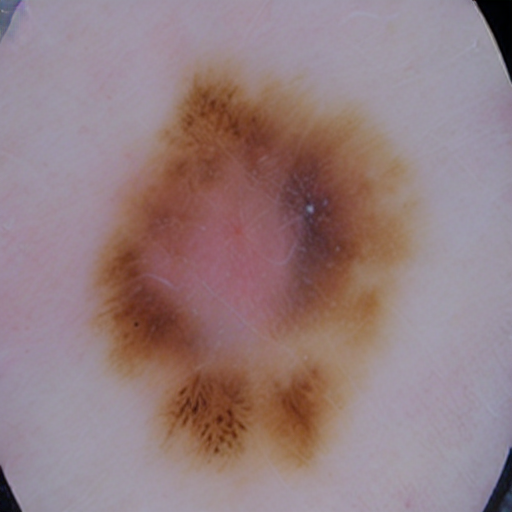
Generation parameters embedded in this image by AUTOMATIC1111 Stable Diffusion web UI or a fork of it (Forge, ...) (PNG 'parameters' text chunk):
Generate high quality malignant mole data without any blue marks 
Steps: 26, Sampler: PLMS, CFG scale: 8.5, Seed: 3479085256, Face restoration: CodeFormer, Size: 512x512, Model hash: 8d72386f9b, Model: Skin Mole_311760_lora, Version: v1.5.1